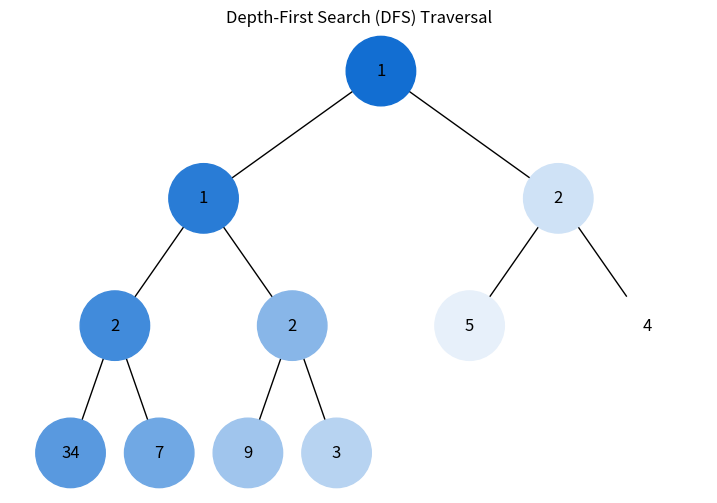
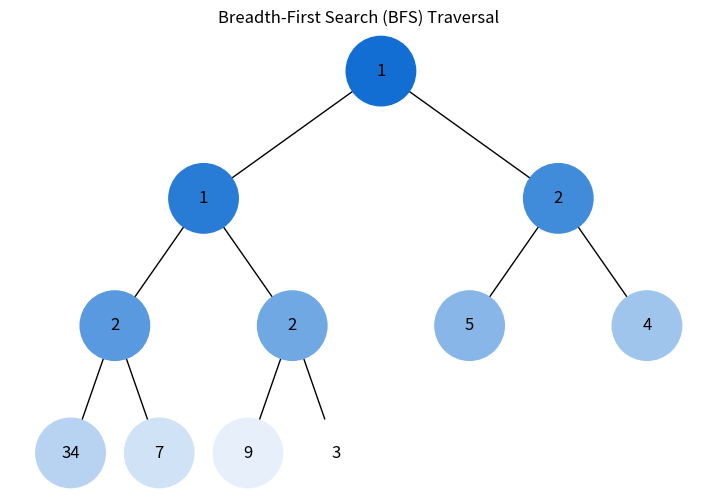

Write the Python code that produced these figures, in order.
import uuid
import networkx as nx
import matplotlib.pyplot as plt
import heapq


class Node:
    def __init__(self, key, color="skyblue"):
        self.left = None
        self.right = None
        self.val = key
        self.color = color
        self.id = str(uuid.uuid4())


def add_edges(graph, node, pos, x=0, y=0, layer=1):
    if node is not None:
        graph.add_node(node.id, color=node.color, label=node.val)
        if node.left:
            graph.add_edge(node.id, node.left.id)
            l = x - 1 / 2 ** layer
            pos[node.left.id] = (l, y - 1)
            add_edges(graph, node.left, pos, x=l, y=y - 1, layer=layer + 1)
        if node.right:
            graph.add_edge(node.id, node.right.id)
            r = x + 1 / 2 ** layer
            pos[node.right.id] = (r, y - 1)
            add_edges(graph, node.right, pos, x=r, y=y - 1, layer=layer + 1)
    return graph


def draw_tree(tree_root, colors, title="Binary Tree Traversal"):
    tree = nx.DiGraph()
    pos = {tree_root.id: (0, 0)}
    tree = add_edges(tree, tree_root, pos)

    node_colors = [colors.get(node_id, 'skyblue') for node_id in tree.nodes()]
    labels = {node[0]: node[1]['label'] for node in tree.nodes(data=True)}

    plt.figure(figsize=(9, 6))
    plt.title(title)
    nx.draw(tree, pos=pos, labels=labels, arrows=False, node_size=2500, node_color=node_colors)
    plt.show()


def build_heap_tree(heap, index=0):
    """Побудова бінарного дерева з масиву купи."""
    if index >= len(heap):
        return None

    node = Node(heap[index])
    node.left = build_heap_tree(heap, 2 * index + 1)
    node.right = build_heap_tree(heap, 2 * index + 2)
    return node


def generate_color(step, total_steps):
    """
    Генерує HEX-колір RGB, що поступово змінюється від темного
    до світлого залежно від номера кроку обходу.
    """
    # Задаємо базовий RGB відтінок (наприклад, блакитно-синій)
    base_r, base_g, base_b = 18, 110, 210

    # Розраховуємо коефіцієнт яскравості від 0 (найтемніший) до 1 (найсвітліший)
    factor = step / max(1, total_steps - 1) if total_steps > 1 else 1.0

    # Освітлюємо колір у бік білого (255, 255, 255)
    r = int(base_r + (255 - base_r) * factor)
    g = int(base_g + (255 - base_g) * factor)
    b = int(base_b + (255 - base_b) * factor)

    return f'#{r:02x}{g:02x}{b:02x}'


def dfs_visualize(root, total_steps):
    """Ітеративний обхід у глибину (DFS) з використанням СТЕКУ."""
    if root is None:
        return {}

    visited = set()
    stack = [root]
    colors = {}
    step = 0

    while stack:
        node = stack.pop()  # LIFO: витягуємо останній доданий елемент

        if node.id not in visited:
            visited.add(node.id)
            colors[node.id] = generate_color(step, total_steps)
            step += 1

            # Додаємо правого, потім лівого, щоб лівий оброблявся першим
            if node.right:
                stack.append(node.right)
            if node.left:
                stack.append(node.left)

    return colors


def bfs_visualize(root, total_steps=1):
    """Ітеративний обхід у ширину (BFS) з використанням ЧЕРГИ."""
    if root is None:
        return {}

    visited = set()
    queue = [root]
    colors = {}
    step = 0

    while queue:
        node = queue.pop(0)  # FIFO: витягуємо перший доданий елемент

        if node.id not in visited:
            visited.add(node.id)
            colors[node.id] = generate_color(step, total_steps)
            step += 1

            if node.left:
                queue.append(node.left)
            if node.right:
                queue.append(node.right)

    return colors


def count_nodes(node):
    if node is None:
        return 0
    return 1 + count_nodes(node.left) + count_nodes(node.right)


if __name__ == '__main__':
    heap_list = [1, 3, 5, 7, 9, 2, 4, 34, 2, 1, 2]
    heapq.heapify(heap_list)

    # Побудова дерева з купи
    heap_tree_root = build_heap_tree(heap_list)

    # Обрахунок кількості кроків (вузлів)
    total_steps = count_nodes(heap_tree_root)

    # DFS візуалізація
    dfs_colors = dfs_visualize(heap_tree_root, total_steps)
    draw_tree(heap_tree_root, dfs_colors, title="Depth-First Search (DFS) Traversal")

    # BFS візуалізація
    bfs_colors = bfs_visualize(heap_tree_root, total_steps)
    draw_tree(heap_tree_root, bfs_colors, title="Breadth-First Search (BFS) Traversal")
